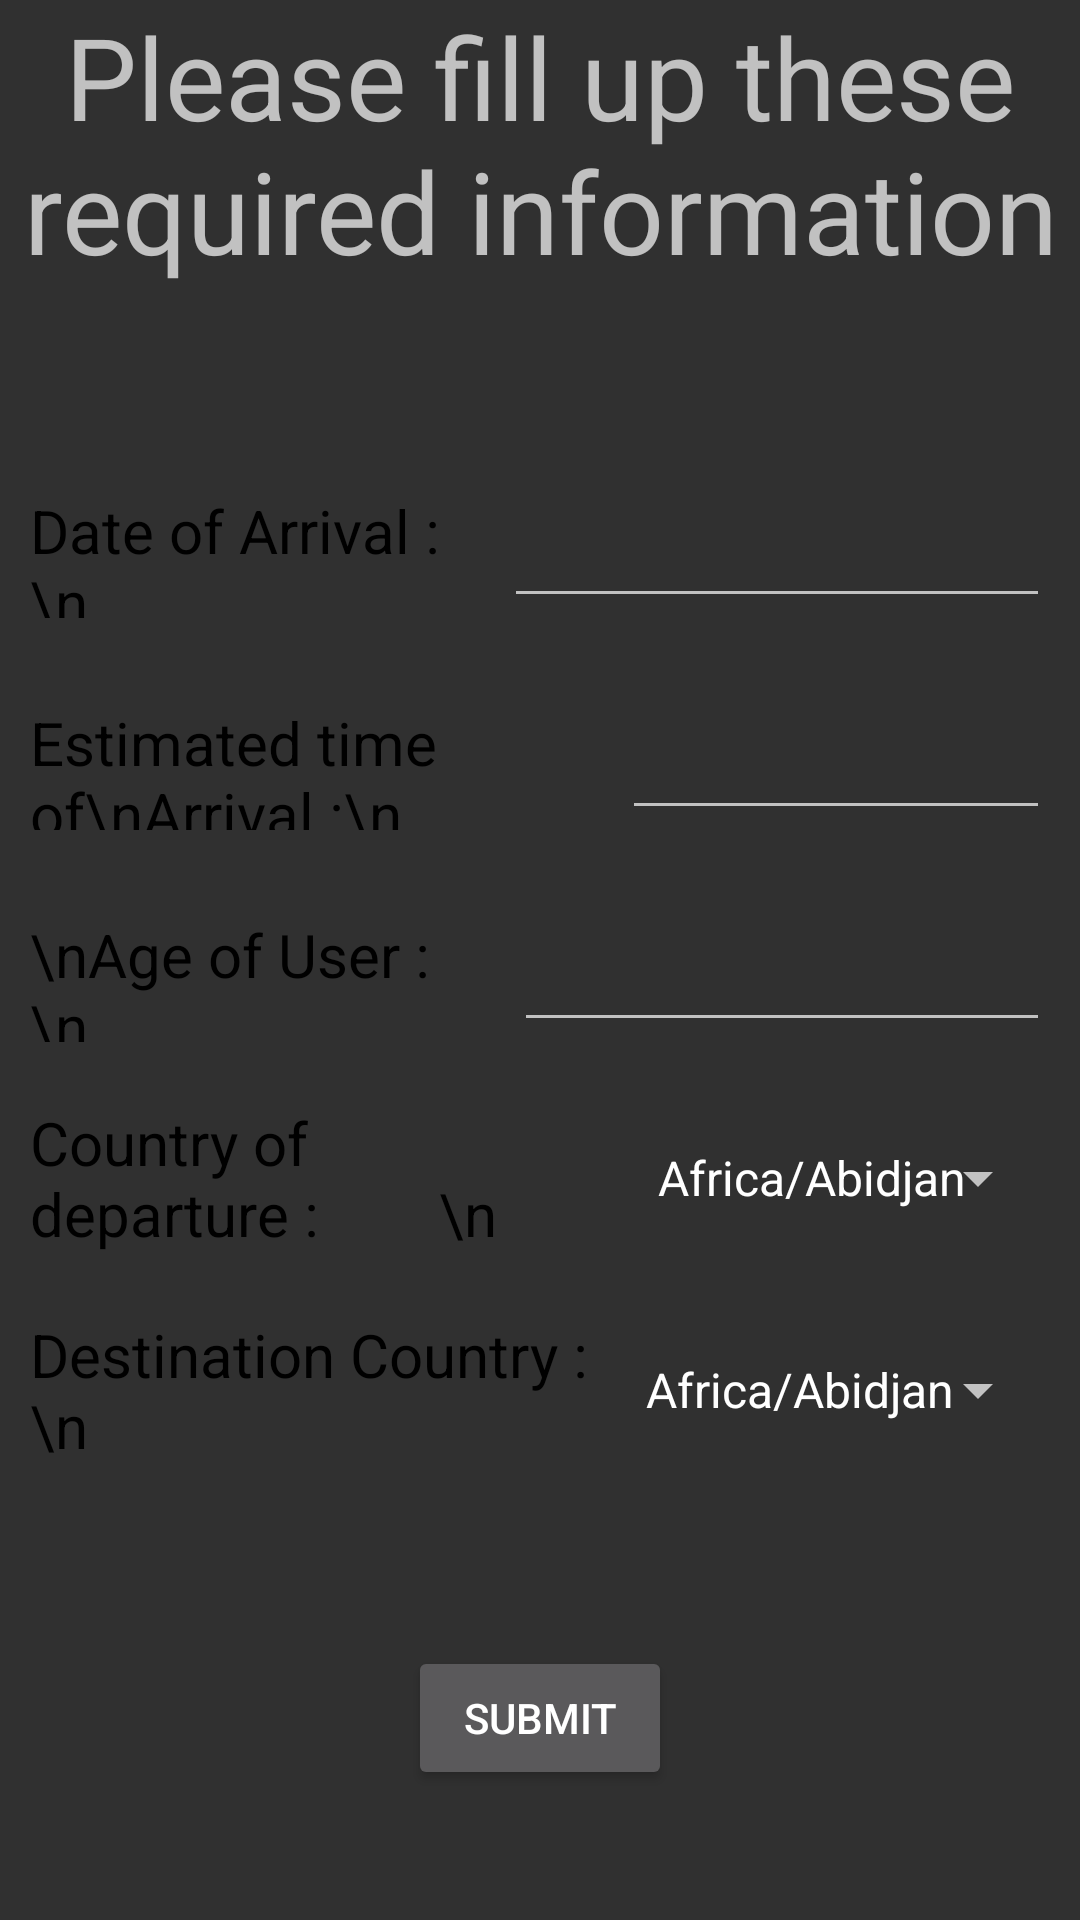

The Android layout XML behind this screen, and the referenced resources:
<!-- AndroidManifest.xml: application theme Theme.AppCompat.NoActionBar -->
<!-- res/layout/activity_earth_data_entry.xml -->
<?xml version="1.0" encoding="utf-8"?>
<androidx.constraintlayout.widget.ConstraintLayout xmlns:android="http://schemas.android.com/apk/res/android"
    xmlns:app="http://schemas.android.com/apk/res-auto"
    xmlns:tools="http://schemas.android.com/tools"
    android:layout_width="match_parent"
    android:layout_height="match_parent"
    tools:context=".earthDataEntry"
    android:background="@drawable/earth_info">

    <LinearLayout
        android:layout_width="match_parent"
        android:layout_height="match_parent"
        android:orientation="vertical">

        <TextView
            android:id="@+id/title"
            android:layout_width="match_parent"
            android:layout_height="wrap_content"
            android:textSize="38sp"
            android:textAlignment="center"
            android:text="Please fill up these required information" />

        <Space
            android:layout_width="match_parent"
            android:layout_height="50dp" />

        <LinearLayout
            android:layout_width="match_parent"
            android:layout_height="wrap_content"
            android:orientation="horizontal"
            android:padding="10dp">

            <TextView
                android:id="@+id/dateArrivalText"
                android:layout_width="wrap_content"
                android:layout_height="wrap_content"
                android:layout_weight="1"
                android:textSize="20sp"
                android:textColor="@android:color/primary_text_light"
                android:text="Date of Arrival :     \n " />

            <EditText
                android:id="@+id/dateArrival"
                android:layout_width="wrap_content"
                android:layout_height="match_parent"
                android:layout_weight="1"
                android:ems="10"
                android:textColor="@android:color/primary_text_light"
                android:inputType="date"
                android:focusable="false"/>
        </LinearLayout>

        <LinearLayout
            android:layout_width="match_parent"
            android:layout_height="wrap_content"
            android:orientation="horizontal"
            android:padding="10dp">

            <TextView
                android:id="@+id/timeArrivalText"
                android:layout_width="wrap_content"
                android:layout_height="wrap_content"
                android:layout_weight="1"
                android:textSize="20sp"
                android:textColor="@android:color/primary_text_light"
            android:text="Estimated time of\nArrival :\n" />

            <EditText
                android:id="@+id/timeInput"
                android:layout_width="wrap_content"
                android:layout_height="match_parent"
                android:layout_weight="1"
                android:ems="10"
                android:textColor="@android:color/primary_text_light"
                android:inputType="time"
                android:focusable="false"/>
        </LinearLayout>

        <LinearLayout
            android:layout_width="match_parent"
            android:layout_height="wrap_content"
            android:orientation="horizontal"
            android:padding="10dp">

            <TextView
                android:id="@+id/ageText"
                android:layout_width="wrap_content"
                android:layout_height="wrap_content"
                android:layout_weight="1"
                android:textSize="20sp"
                android:textColor="@android:color/primary_text_light"
                android:text="\nAge of User :        \n" />

            <EditText
                android:id="@+id/ageInput"
                android:layout_width="wrap_content"
                android:layout_height="match_parent"
                android:layout_weight="1"
                android:ems="10"
                android:textColor="@android:color/primary_text_light"
                android:inputType="number" />
        </LinearLayout>

        <LinearLayout
            android:layout_width="match_parent"
            android:layout_height="wrap_content"
            android:orientation="horizontal"
            android:padding="10dp">

            <TextView
                android:id="@+id/countryFromText"
                android:layout_width="wrap_content"
                android:layout_height="wrap_content"
                android:layout_weight="1"
                android:textSize="20sp"
                android:textColor="@android:color/primary_text_light"
                android:text="Country of departure :        \n" />

            <Spinner
                style="@style/mySpinnerItemStyle"
                android:id="@+id/countryFrom"
                android:layout_width="wrap_content"
                android:layout_height="match_parent"
                android:layout_weight="1"
                android:entries="@array/country" />

        </LinearLayout>

        <LinearLayout
            android:layout_width="match_parent"
            android:layout_height="wrap_content"
            android:orientation="horizontal"
            android:padding="10dp">

            <TextView
                android:id="@+id/countryToText"
                android:layout_width="wrap_content"
                android:layout_height="wrap_content"
                android:layout_weight="1"
                android:textSize="20sp"
                android:textColor="@android:color/primary_text_light"
                android:text="Destination Country :        \n" />

            <Spinner
                style="@style/mySpinnerItemStyle"
                android:id="@+id/countryTo"
                android:layout_width="wrap_content"
                android:layout_height="match_parent"
                android:layout_weight="1"
                android:entries="@array/country" />

        </LinearLayout>

        <Space
            android:layout_width="match_parent"
            android:layout_height="50dp"/>

        <Button
            android:layout_gravity="center"
            android:id="@+id/earthSubmitButton"
            android:layout_width="wrap_content"
            android:layout_height="wrap_content"
            android:text="Submit" />


    </LinearLayout>
</androidx.constraintlayout.widget.ConstraintLayout>
<!-- resources referenced by this layout -->
<resources>
  <style name="mySpinnerItemStyle" parent="@android:style/Widget.Holo.DropDownItem.Spinner">
          <item name="android:textColor">@android:color/primary_text_light</item>
      </style>
</resources>
